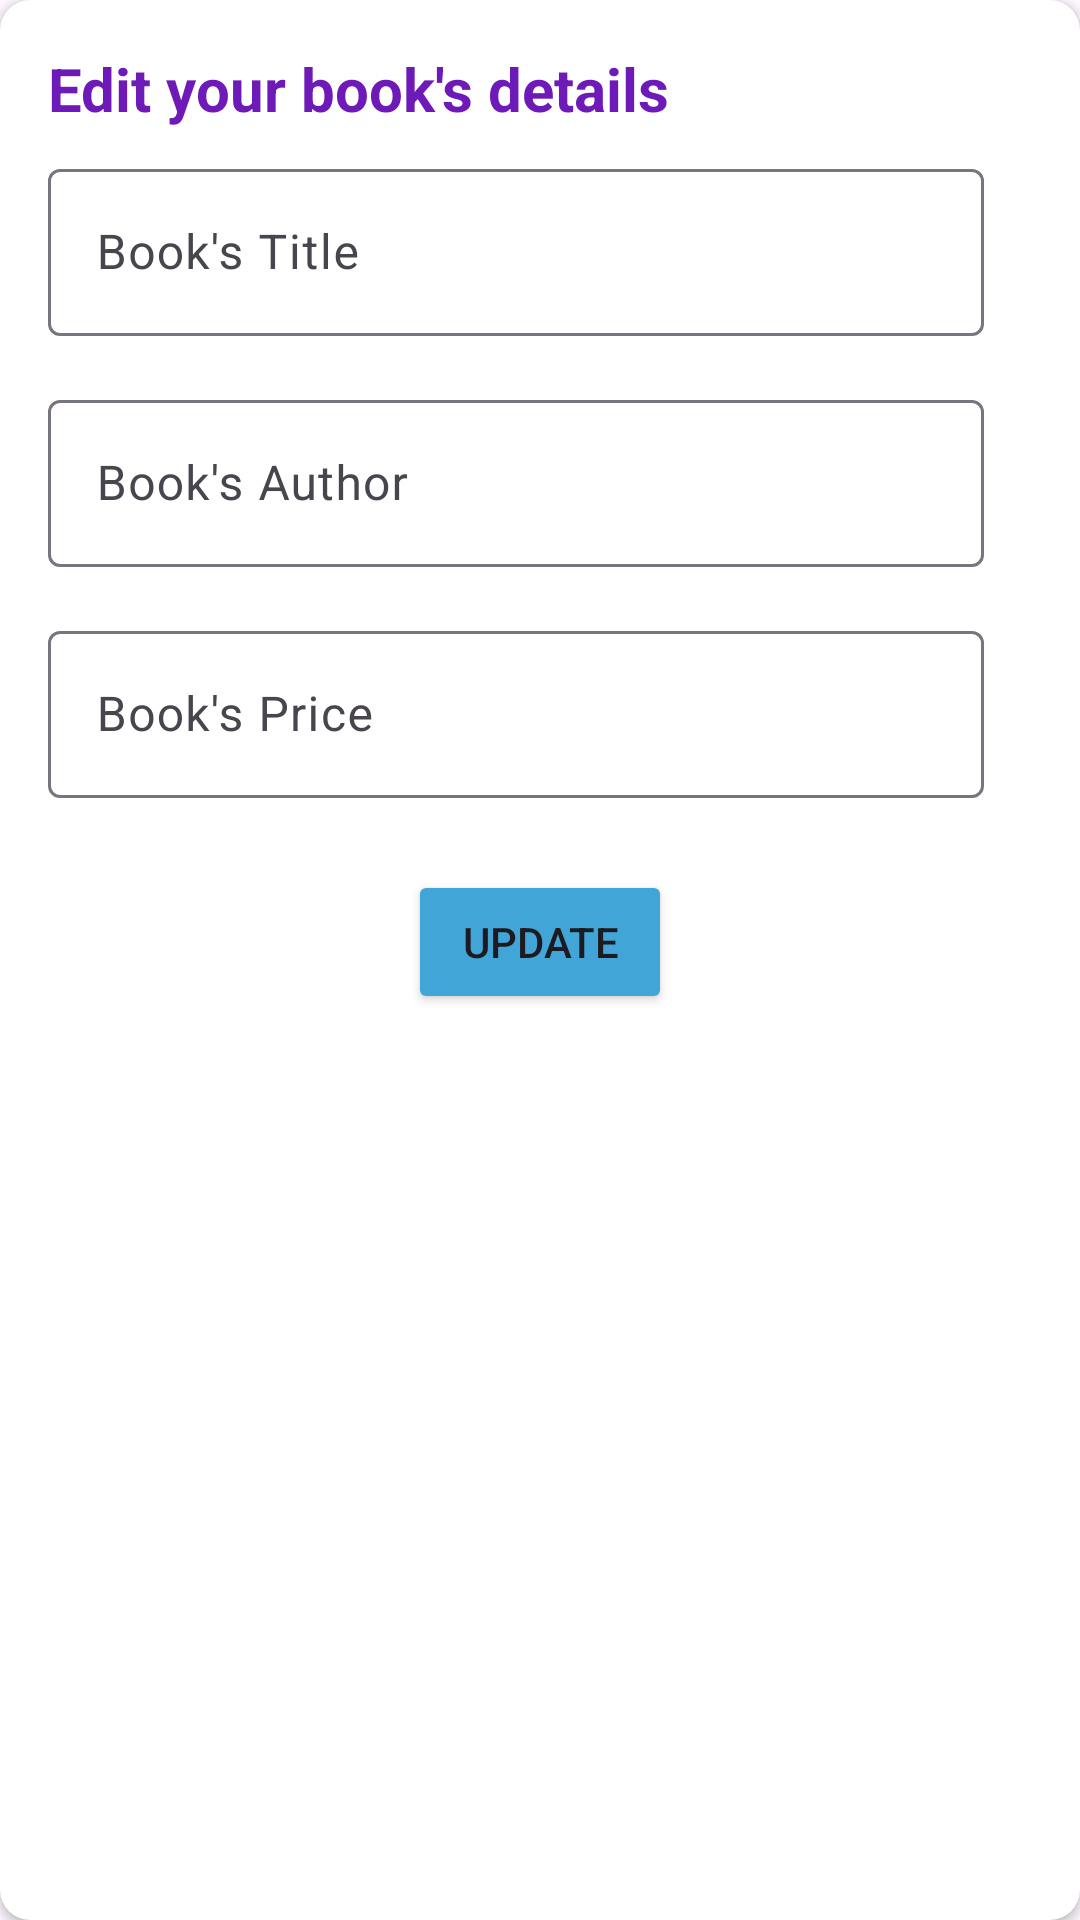

Write the Android layout XML for this screen, with the resource values it uses.
<!-- AndroidManifest.xml: application theme Theme.SqliteEx02 -->
<!-- res/layout/book_update_dialog.xml -->
<?xml version="1.0" encoding="utf-8"?>
<androidx.cardview.widget.CardView xmlns:android="http://schemas.android.com/apk/res/android"
    android:layout_width="350dp"
    android:layout_height="wrap_content"
    xmlns:app="http://schemas.android.com/apk/res-auto"
    android:layout_gravity="center"
    app:cardCornerRadius="10dp"
    android:elevation="10dp"
    android:orientation="vertical"
    android:padding="4dp">

    <LinearLayout
        android:layout_width="match_parent"
        android:layout_height="wrap_content"
        android:orientation="vertical"
        android:padding="16dp">

        <TextView
            android:id="@+id/update_title"
            android:layout_width="match_parent"
            android:layout_height="wrap_content"
            android:text="Edit your book's details"
            android:textColor="#6E1AB8"
            android:textSize="20sp"
            android:textStyle="bold" />

        <com.google.android.material.textfield.TextInputLayout
            android:layout_width="match_parent"
            android:layout_height="wrap_content"
            android:layout_marginEnd="16dp"
            android:paddingTop="8dp"
            android:paddingBottom="8dp">

            <androidx.appcompat.widget.AppCompatEditText
                android:id="@+id/et_update_title"
                android:layout_width="match_parent"
                android:layout_height="wrap_content"
                android:hint="Book's Title"
                android:textSize="16sp" />
        </com.google.android.material.textfield.TextInputLayout>

        <com.google.android.material.textfield.TextInputLayout
            android:layout_width="match_parent"
            android:layout_height="wrap_content"
            android:layout_marginEnd="16dp"
            android:paddingTop="8dp"
            android:paddingBottom="8dp">

            <androidx.appcompat.widget.AppCompatEditText
                android:id="@+id/et_update_author"
                android:layout_width="match_parent"
                android:layout_height="wrap_content"
                android:hint="Book's Author"
                android:textSize="16sp" />
        </com.google.android.material.textfield.TextInputLayout>

        <com.google.android.material.textfield.TextInputLayout
            android:layout_width="match_parent"
            android:layout_height="wrap_content"
            android:layout_marginEnd="16dp"
            android:paddingTop="8dp"
            android:paddingBottom="8dp">

            <androidx.appcompat.widget.AppCompatEditText
                android:id="@+id/et_update_price_book"
                android:layout_width="match_parent"
                android:layout_height="wrap_content"
                android:hint="Book's Price"
                android:textSize="16sp" />
        </com.google.android.material.textfield.TextInputLayout>

        <Button
            android:id="@+id/btn_update_record_book"
            android:layout_width="wrap_content"
            android:layout_height="wrap_content"
            android:layout_gravity="center"
            android:layout_marginTop="16dp"
            android:backgroundTint="#42A5D8"
            android:text="Update" />
    </LinearLayout>
</androidx.cardview.widget.CardView>
<!-- resources referenced by this layout -->
<resources>
  <style name="Theme.SqliteEx02" parent="Base.Theme.SqliteEx02" />
  <style name="Base.Theme.SqliteEx02" parent="Theme.Material3.DayNight">
          
          
      </style>
</resources>
